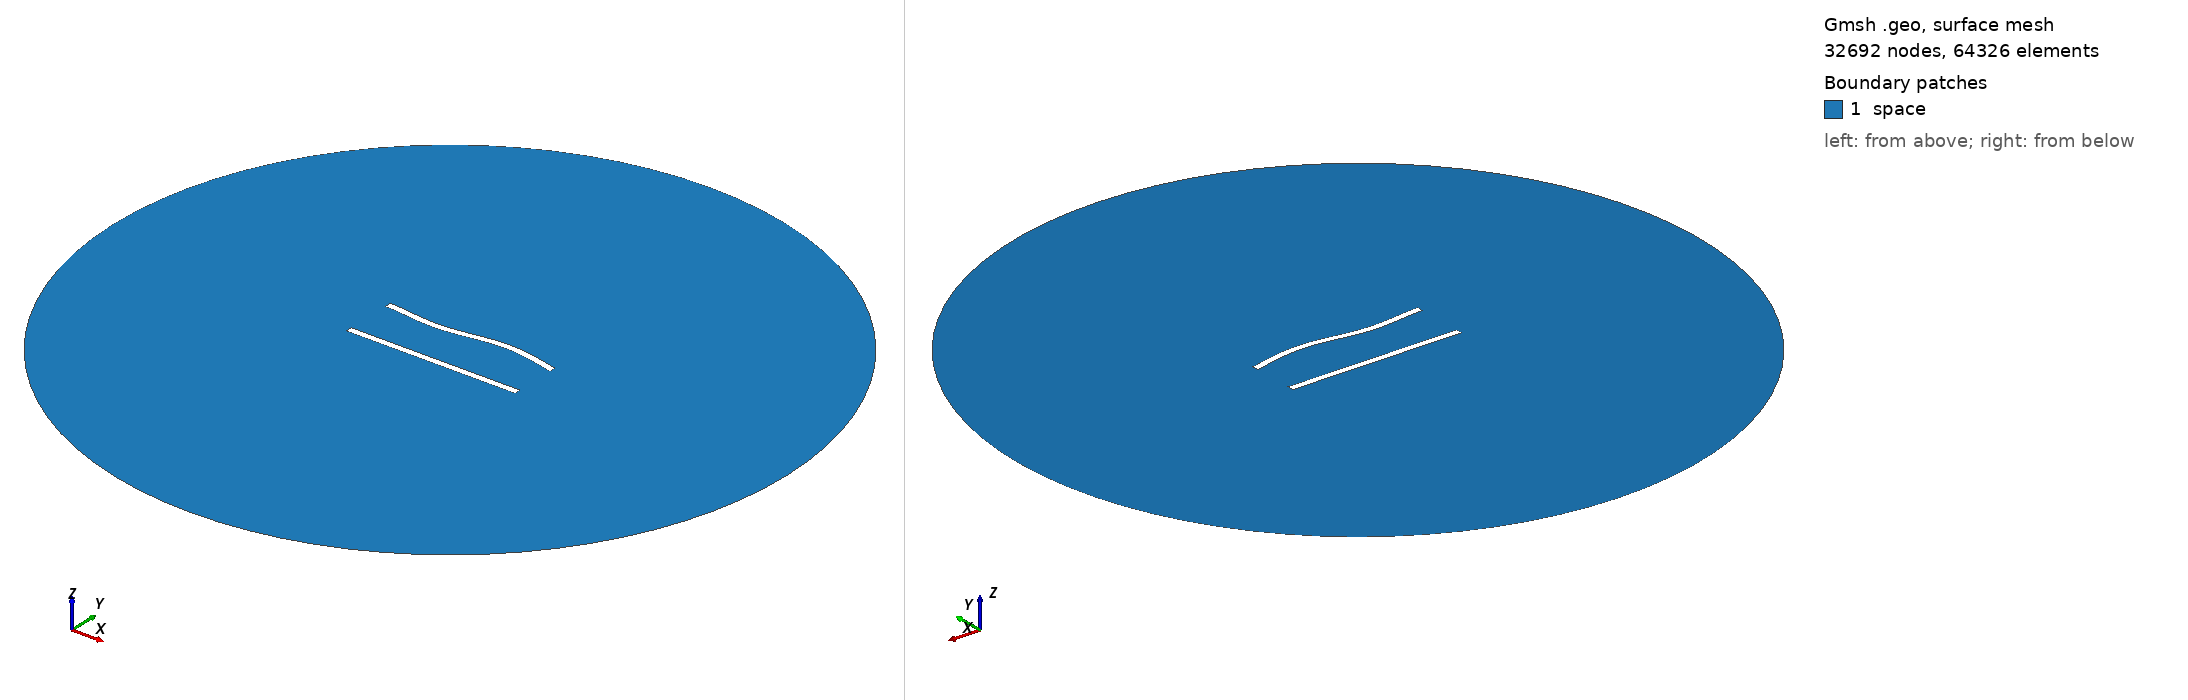

Gmsh geometry script, surface-meshed: 32692 nodes, 64326 surface elements. Boundary patches (legend numbers): 1 space. Left view from above one corner, right view from below the opposite corner. Legend entries are the model's physical surfaces. The drawing asked Gmsh for element sizes between 1% and 20% of the model's largest extent; the script's own settings can give other sizes.

=== 362.geo (drawn) ===
//---------------------------------------
// Geometry kernel
//---------------------------------------

SetFactory("OpenCASCADE");



//---------------------------------------
// Parameters of the geometry
//---------------------------------------

// Overetch of the upper plate
overetch = 0.0;

// Distance between the plates
distance = 30.0;

// Discretization over the x axis (for the deformation)
nx = 50; 

// Length of the plate
L = 100 - overetch; 

// Number of modes
n = 4; 

// 1st mode coefficient
coeff(1) = 0.0;
beta(1) = 0.596864 * 3.1415926535 / L;

// 2nd mode coefficient
coeff(2) = 0.0;
beta(2) = 1.49418 * 3.1415926535 / L;

// 3rd mode coefficient
coeff(3) = -1.5;
beta(3) = 2.50025 * 3.1415926535 / L;

// 4th mode coefficient
coeff(4) = 0.0;
beta(4) = 3.49999 * 3.1415926535 / L;



//---------------------------------------
// Upper plate (deformed rectangle)
//---------------------------------------

// Coordiantes of the upper plate
xmin = -50;
xmax = 50 - overetch;

// Height of the upper plate
yheight = 4 - 2 * overetch;

// Indexes of the points
UpperID[] = {};
LowerID[] = {};
LeftID[] = {};
RightID[] = {};

// Point index
p = 1;

// Horizontal edges
For i In {1:nx}
    x = xmin + (i-1)*(xmax - xmin)/(nx-1);

    y_bottom = distance / 2 + overetch;
    For j In {1:n}
        C = (Cosh(beta(j)*L) + Cos(beta(j)*L)) / (Sinh(beta(j)*L) + Sin(beta(j)*L));
        y_bottom  = y_bottom + coeff(j) * (Cosh(beta(j)*(x+50)) - Cos(beta(j)*(x+50)) - C * (Sinh(beta(j)*(x+50)) - Sin(beta(j)*(x+50))));
    EndFor

    y_top = y_bottom + yheight;

    Point(p) = {x, y_top, 0, 1.0};
    UpperID[i] = p;
    p = p + 1;

    Point(p) = {x, y_bottom, 0, 1.0};
    LowerID[i] = p;
    p = p + 1;
EndFor

// Create point lists
UpperPts[] = {}; LowerPts[] = {};
For i In {1:nx}
  UpperPts[] += {UpperID[i]};
  LowerPts[] += {LowerID[i]};
EndFor

// Build splines
Spline(1) = {UpperPts[]};
Spline(2) = {LowerPts[]};
Line(3) = {LowerPts[nx-1], UpperPts[nx-1]};
Line(4) = {LowerPts[0], UpperPts[0]};

// Build the plane surface
Curve Loop(1) = {2, 3, -1, -4};
Plane Surface(1) = {1};



//---------------------------------------
// Lower plate (rectangle)
//---------------------------------------

// Vertices
Point(1001) = {-50, -distance/2, 0, 1.0};
Point(1002) = { 50, -distance/2, 0, 1.0};
Point(1003) = { 50,  -distance/2 + 4, 0, 1.0};
Point(1004) = {-50,  -distance/2 + 4, 0, 1.0};

// Edges
Line(5) = {1001, 1002};
Line(6) = {1002, 1003};
Line(7) = {1003, 1004};
Line(8) = {1004, 1001};

// Plane surface
Line Loop(2) = {5, 6, 7, 8};
Plane Surface(2) = {2}; 



//---------------------------------------
// Outer (fictious) boundary
//---------------------------------------

// Points
Point(1005) = {0, 0, 0};       // Center
Point(1006) = {200, 0, 0};     // Start point
Point(1007) = {0, 200, 0};     // 90 degrees
Point(1008) = {-200, 0, 0};    // 180 degrees
Point(1009) = {0, -200, 0};    // 270 degrees

// Circle arcs (each needs start, center, end)
Circle(9) = {1006, 1005, 1007};
Circle(10) = {1007, 1005, 1008};
Circle(11) = {1008, 1005, 1009};
Circle(12) = {1009, 1005, 1006};

// Plane surface for the entire domain
Curve Loop(3) = {9, 10, 11, 12};
Surface(3) = {3};

// Subtract the plates from the whole domain to obtain the actual domain where we want to solve the equations
BooleanDifference{ Surface{3}; Delete; }{ Surface{1}; Surface{2}; Delete; }




//---------------------------------------
// Transfinite Lines/Curves
//---------------------------------------

// Set the number of points on the boundaries
r = 6;
d = 0.15;

// Plates
Transfinite Curve {1} = 50*r/4 Using Progression 1;
Transfinite Line {2} = 50*r Using Progression 1;
Transfinite Curve {3, 4} = 2*r Using Progression 1+d;
Transfinite Line {5} = 50*r/4 Using Progression 1;
Transfinite Line {7} = 50*r Using Progression 1;
Transfinite Line {6} = 2*r Using Progression 1-d;
Transfinite Line {8} = 2*r Using Progression 1+d;

// Outer boundary
Transfinite Line {9, 10, 11, 12} = 20 Using Progression 1;



//---------------------------------------
// Physical groups
//---------------------------------------                

// Physical curves (boundaries)
Physical Line("force_segment", 10) = {2};
Physical Line("upper_plate", 11) = {1, 3, 4};
Physical Line("lower_plate", 12) = {5, 6, 7, 8};
Physical Line("boundary", 20) = {9, 10, 11, 12};

// Physical Surfaces
Physical Surface("space", 30) = {3};



//---------------------------------------
// 6. Generate the Mesh
//---------------------------------------

// 2D mesh generation
Mesh 2;
